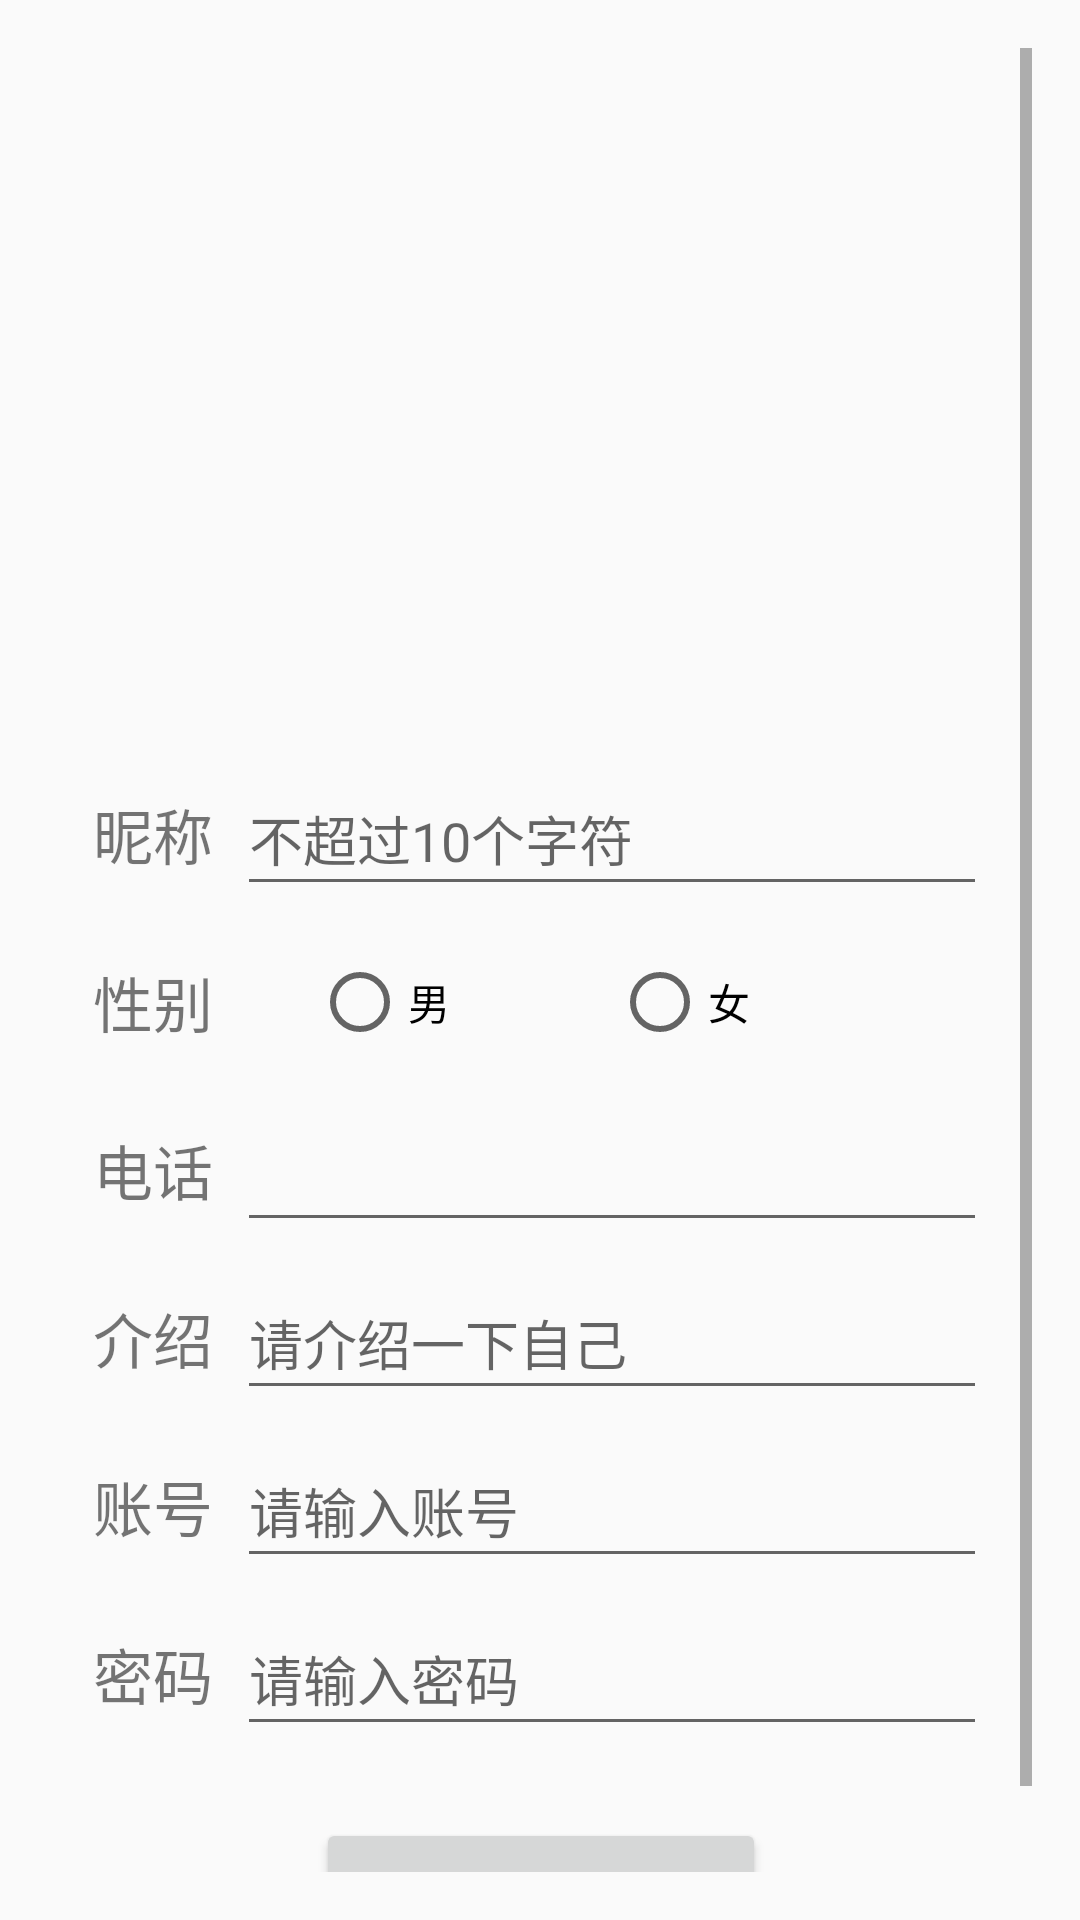

Reconstruct the res/layout file that produces this screen, plus the resources it refers to.
<!-- AndroidManifest.xml: application theme Theme.Design.Light.NoActionBar -->
<!-- res/layout/activity_register.xml -->
<?xml version="1.0" encoding="utf-8"?>
<androidx.constraintlayout.widget.ConstraintLayout xmlns:android="http://schemas.android.com/apk/res/android"
xmlns:app="http://schemas.android.com/apk/res-auto"
xmlns:tools="http://schemas.android.com/tools"
android:id="@+id/container"
android:layout_width="match_parent"
android:layout_height="match_parent"
android:paddingLeft="@dimen/activity_horizontal_margin"
android:paddingTop="@dimen/activity_vertical_margin"
android:paddingRight="@dimen/activity_horizontal_margin"
android:paddingBottom="@dimen/activity_vertical_margin"
    tools:context=".activity.RegisterActivity">

<ScrollView
    android:layout_width="match_parent"
    android:layout_height="wrap_content"
    android:orientation="vertical"
    app:layout_constraintTop_toTopOf="parent"
    app:layout_constraintLeft_toLeftOf="parent"
    app:layout_constraintRight_toRightOf="parent">

    <androidx.constraintlayout.widget.ConstraintLayout
        android:layout_width="match_parent"
        android:layout_height="wrap_content">

        <ImageView
            android:id="@+id/imageView"
            android:layout_width="150dp"
            android:layout_height="150dp"
            android:layout_marginTop="64dp"
            android:src="@drawable/weibo"
            app:layout_constraintEnd_toEndOf="parent"
            app:layout_constraintHorizontal_bias="0.501"
            app:layout_constraintStart_toStartOf="parent"
            app:layout_constraintTop_toTopOf="parent" />

        <TextView
            android:id="@+id/textView1"
            android:layout_width="wrap_content"
            android:layout_height="48dp"
            android:layout_marginTop="24dp"
            android:gravity="center"
            android:text="昵称"
            android:textSize="20dp"
            app:layout_constraintEnd_toStartOf="@+id/register_tv_nickName"
            app:layout_constraintHorizontal_bias="0.5"
            app:layout_constraintHorizontal_chainStyle="packed"
            app:layout_constraintStart_toStartOf="parent"
            app:layout_constraintTop_toBottomOf="@+id/imageView" />

        <EditText
            android:id="@+id/register_tv_nickName"
            android:layout_width="250dp"
            android:layout_height="48dp"

            android:layout_marginStart="8dp"
            android:hint="不超过10个字符"
            android:inputType="text"
            android:maxLength="10"
            android:selectAllOnFocus="true"
            app:layout_constraintEnd_toEndOf="parent"
            app:layout_constraintHorizontal_bias="0.5"
            app:layout_constraintStart_toEndOf="@+id/textView1"
            app:layout_constraintTop_toTopOf="@+id/textView1" />


        <TextView
            android:id="@+id/textView3"
            android:layout_width="wrap_content"
            android:layout_height="48dp"
            android:layout_marginTop="8dp"
            android:gravity="center"
            android:text="性别"
            android:textSize="20dp"
            app:layout_constraintHorizontal_chainStyle="packed"
            app:layout_constraintStart_toStartOf="@+id/textView1"
            app:layout_constraintTop_toBottomOf="@+id/textView1" />

        <RadioGroup
            android:id="@+id/register_rg_sex"
            android:layout_width="wrap_content"
            android:layout_height="wrap_content"
            android:layout_marginStart="25dp"
            android:orientation="horizontal"
            app:layout_constraintStart_toStartOf="@+id/register_tv_nickName"
            app:layout_constraintTop_toTopOf="@+id/textView3">

            <RadioButton
                android:id="@+id/register_rbtn_man"
                android:layout_width="100dp"
                android:layout_height="48dp"
                android:text="男" />

            <RadioButton
                android:id="@+id/register_rbtn_woman"
                android:layout_width="100dp"
                android:layout_height="48dp"
                android:text="女" />
        </RadioGroup>


        <TextView
            android:id="@+id/textView7"
            android:layout_width="wrap_content"
            android:layout_height="48dp"
            android:layout_marginTop="8dp"
            android:gravity="center"
            android:text="电话"
            android:textSize="20dp"
            app:layout_constraintStart_toStartOf="@+id/textView1"
            app:layout_constraintTop_toBottomOf="@+id/register_rg_sex" />

        <EditText
            android:id="@+id/register_phone"
            android:layout_width="250dp"
            android:layout_height="48dp"

            android:layout_marginStart="8dp"
            android:inputType="text"
            android:maxLength="20"
            android:selectAllOnFocus="true"
            app:layout_constraintStart_toEndOf="@+id/textView7"
            app:layout_constraintTop_toTopOf="@+id/textView7" />


        <TextView
            android:id="@+id/textView8"
            android:layout_width="wrap_content"
            android:layout_height="48dp"
            android:layout_marginTop="8dp"
            android:gravity="center"
            android:text="介绍"
            android:textSize="20dp"
            app:layout_constraintStart_toStartOf="@+id/textView7"
            app:layout_constraintTop_toBottomOf="@+id/textView7" />

        <EditText
            android:id="@+id/register_intro"
            android:layout_width="250dp"
            android:layout_height="48dp"

            android:layout_marginStart="8dp"
            android:hint="请介绍一下自己"
            android:maxLength="128"
            android:selectAllOnFocus="true"
            app:layout_constraintStart_toEndOf="@+id/textView8"
            app:layout_constraintTop_toTopOf="@+id/textView8" />

        <TextView
            android:id="@+id/textView9"
            android:layout_width="wrap_content"
            android:layout_height="48dp"
            android:layout_marginTop="8dp"
            android:gravity="center"
            android:text="账号"
            android:textSize="20dp"
            app:layout_constraintEnd_toStartOf="@+id/register_account"
            app:layout_constraintHorizontal_bias="0.5"
            app:layout_constraintHorizontal_chainStyle="packed"
            app:layout_constraintStart_toStartOf="parent"
            app:layout_constraintTop_toBottomOf="@+id/textView8" />

        <EditText
            android:id="@+id/register_account"
            android:layout_width="250dp"
            android:layout_height="48dp"
            android:layout_marginStart="8dp"
            android:hint="请输入账号"
            android:maxLength="32"
            android:selectAllOnFocus="true"
            app:layout_constraintEnd_toEndOf="parent"
            app:layout_constraintHorizontal_bias="0.5"
            app:layout_constraintStart_toEndOf="@+id/textView9"
            app:layout_constraintTop_toTopOf="@+id/textView9" />

        <TextView
            android:id="@+id/textView10"
            android:layout_width="wrap_content"
            android:layout_height="48dp"
            android:layout_marginTop="8dp"
            android:gravity="center"
            android:text="密码"
            android:textSize="20dp"
            app:layout_constraintEnd_toStartOf="@+id/register_pwd"
            app:layout_constraintHorizontal_bias="0.5"
            app:layout_constraintHorizontal_chainStyle="packed"
            app:layout_constraintStart_toStartOf="parent"
            app:layout_constraintTop_toBottomOf="@+id/textView9" />

        <EditText
            android:id="@+id/register_pwd"
            android:layout_width="250dp"
            android:layout_height="48dp"

            android:layout_marginStart="8dp"
            android:hint="请输入密码"
            android:inputType="textPassword"
            android:maxLength="32"
            android:selectAllOnFocus="true"
            app:layout_constraintEnd_toEndOf="parent"
            app:layout_constraintHorizontal_bias="0.5"
            app:layout_constraintStart_toEndOf="@+id/textView10"
            app:layout_constraintTop_toTopOf="@+id/textView10" />


        <Button
            android:id="@+id/btn_register"
            android:layout_width="150dp"
            android:layout_height="wrap_content"
            android:layout_marginTop="24dp"
            android:enabled="true"
            android:text="注册"
            app:layout_constraintEnd_toEndOf="parent"
            app:layout_constraintHorizontal_bias="0.501"
            app:layout_constraintStart_toStartOf="parent"
            app:layout_constraintTop_toBottomOf="@+id/register_pwd" />

    </androidx.constraintlayout.widget.ConstraintLayout>

</ScrollView>


</androidx.constraintlayout.widget.ConstraintLayout>
<!-- resources referenced by this layout -->
<resources>
  <dimen name="activity_horizontal_margin">16dp</dimen>
  <dimen name="activity_vertical_margin">16dp</dimen>
</resources>
